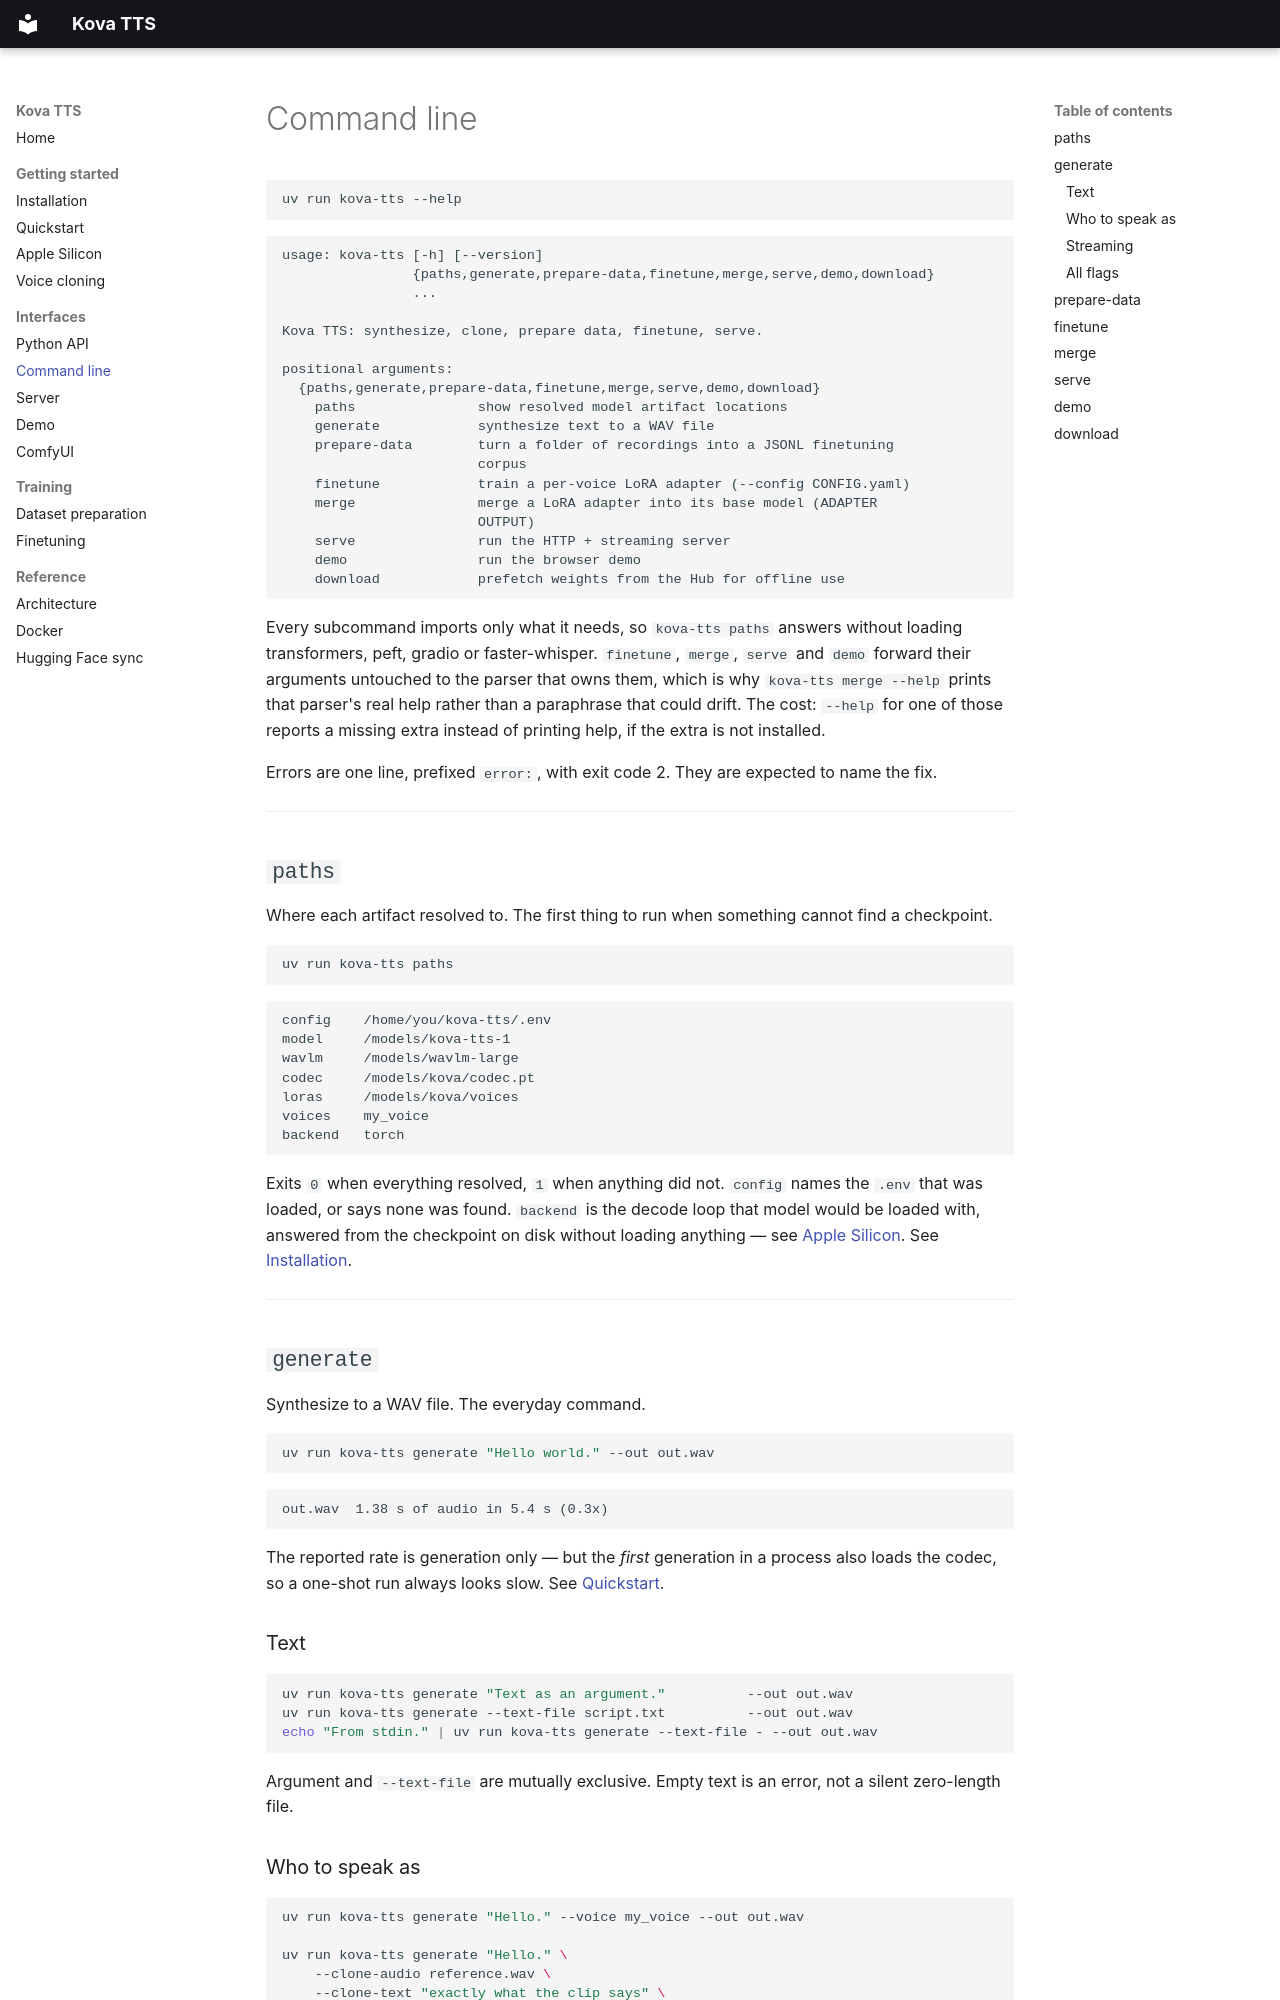

repository: evalabs-ai/kova-tts · page: cli/index.html · generator: mkdocs

# Command line

```bash
uv run kova-tts --help
```

```
usage: kova-tts [-h] [--version]
                {paths,generate,prepare-data,finetune,merge,serve,demo,download}
                ...

Kova TTS: synthesize, clone, prepare data, finetune, serve.

positional arguments:
  {paths,generate,prepare-data,finetune,merge,serve,demo,download}
    paths               show resolved model artifact locations
    generate            synthesize text to a WAV file
    prepare-data        turn a folder of recordings into a JSONL finetuning
                        corpus
    finetune            train a per-voice LoRA adapter (--config CONFIG.yaml)
    merge               merge a LoRA adapter into its base model (ADAPTER
                        OUTPUT)
    serve               run the HTTP + streaming server
    demo                run the browser demo
    download            prefetch weights from the Hub for offline use
```

Every subcommand imports only what it needs, so `kova-tts paths` answers without loading
transformers, peft, gradio or faster-whisper. `finetune`, `merge`, `serve` and `demo` forward
their arguments untouched to the parser that owns them, which is why `kova-tts merge --help`
prints that parser's real help rather than a paraphrase that could drift. The cost: `--help` for
one of those reports a missing extra instead of printing help, if the extra is not installed.

Errors are one line, prefixed `error:`, with exit code 2. They are expected to name the fix.

---

## `paths`

Where each artifact resolved to. The first thing to run when something cannot find a checkpoint.

```bash
uv run kova-tts paths
```

```
config    /home/you/kova-tts/.env
model     /models/kova-tts-1
wavlm     /models/wavlm-large
codec     /models/kova/codec.pt
loras     /models/kova/voices
voices    my_voice
backend   torch
```

Exits `0` when everything resolved, `1` when anything did not. `config` names the `.env` that
was loaded, or says none was found. `backend` is the decode loop that model would be loaded
with, answered from the checkpoint on disk without loading anything —
see [Apple Silicon](apple-silicon.md). See [Installation](installation.md#check-that-it-worked).

---

## `generate`

Synthesize to a WAV file. The everyday command.

```bash
uv run kova-tts generate "Hello world." --out out.wav
```

```
out.wav  1.38 s of audio in 5.4 s (0.3x)
```

The reported rate is generation only — but the *first* generation in a process also loads the
codec, so a one-shot run always looks slow. See
[Quickstart](quickstart.md#what-warm-means).

### Text

```bash
uv run kova-tts generate "Text as an argument."          --out out.wav
uv run kova-tts generate --text-file script.txt          --out out.wav
echo "From stdin." | uv run kova-tts generate --text-file - --out out.wav
```

Argument and `--text-file` are mutually exclusive. Empty text is an error, not a silent
zero-length file.
